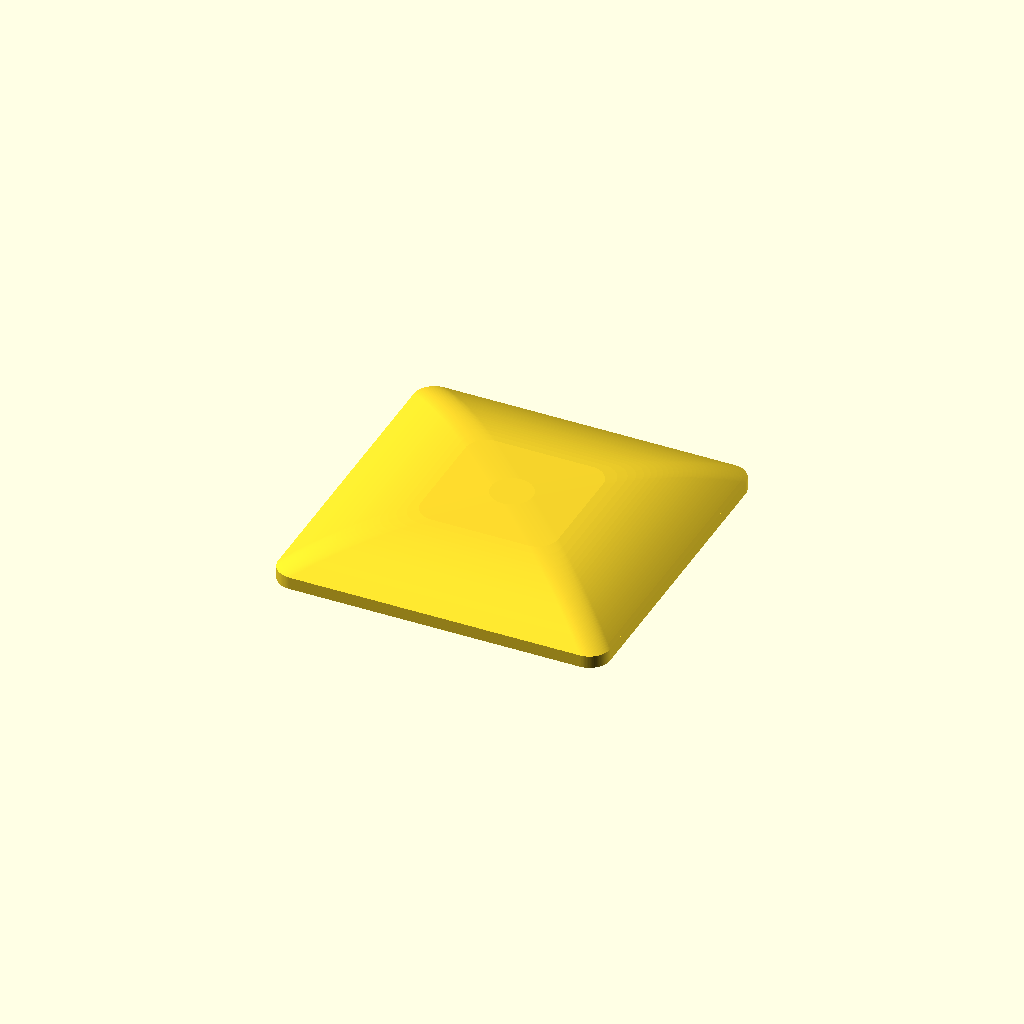
Cell 1: rendered with the file's own defaults.
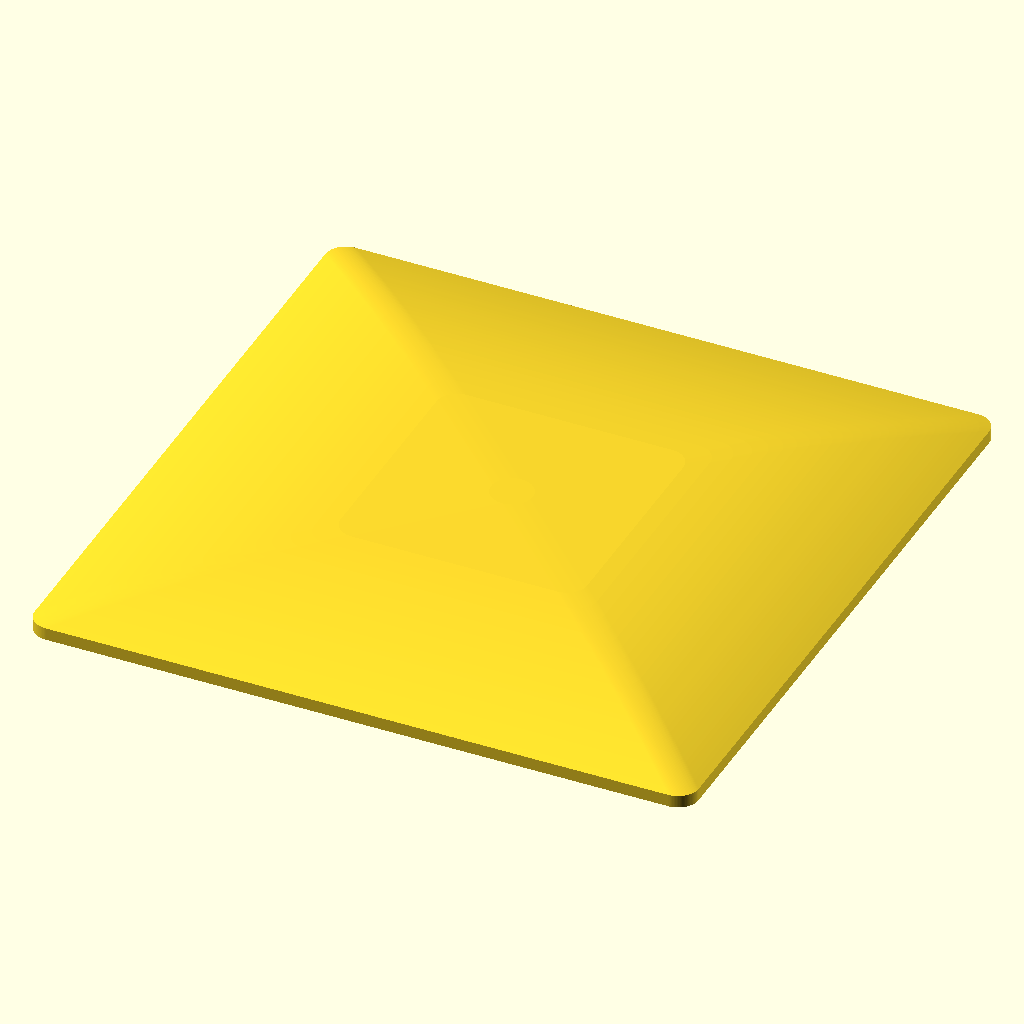
Cell 2: the same model with base_width = 160.
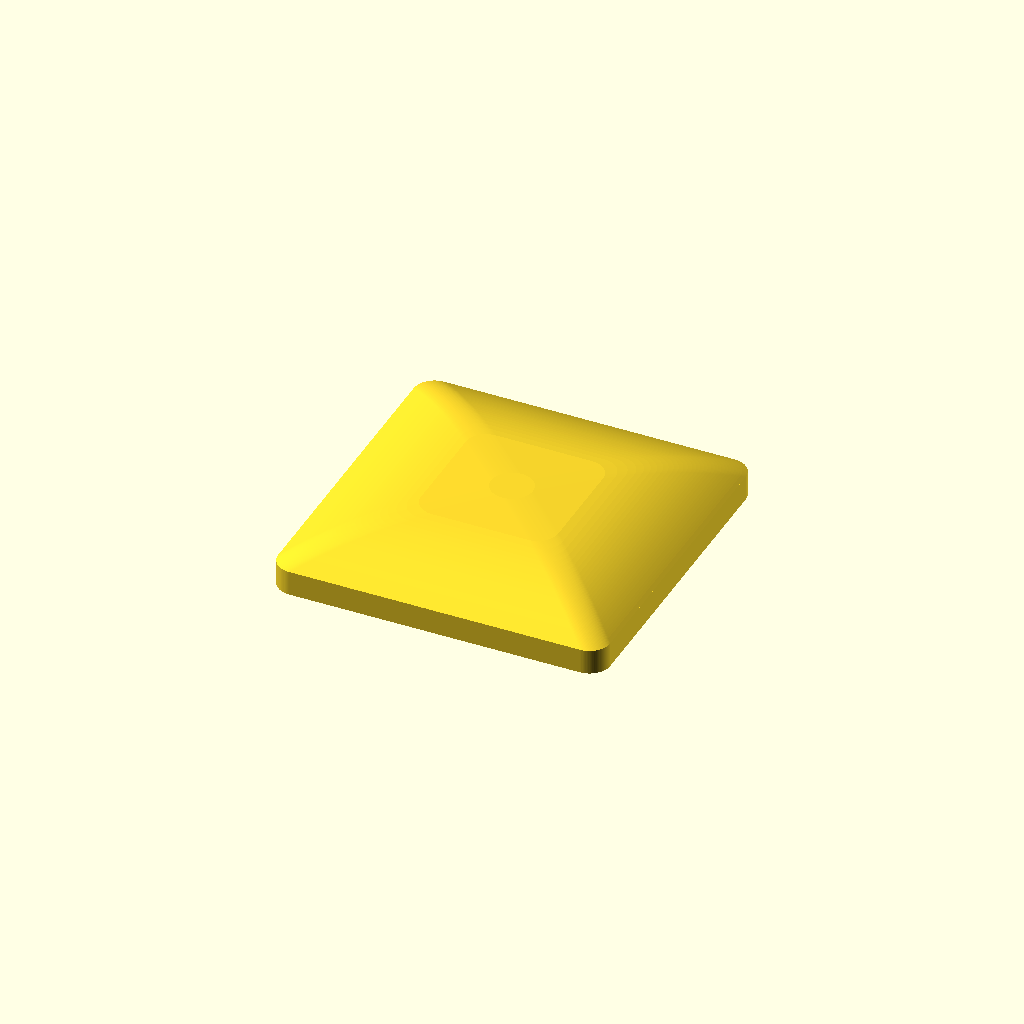
Cell 3: the same model with base_height = 6.
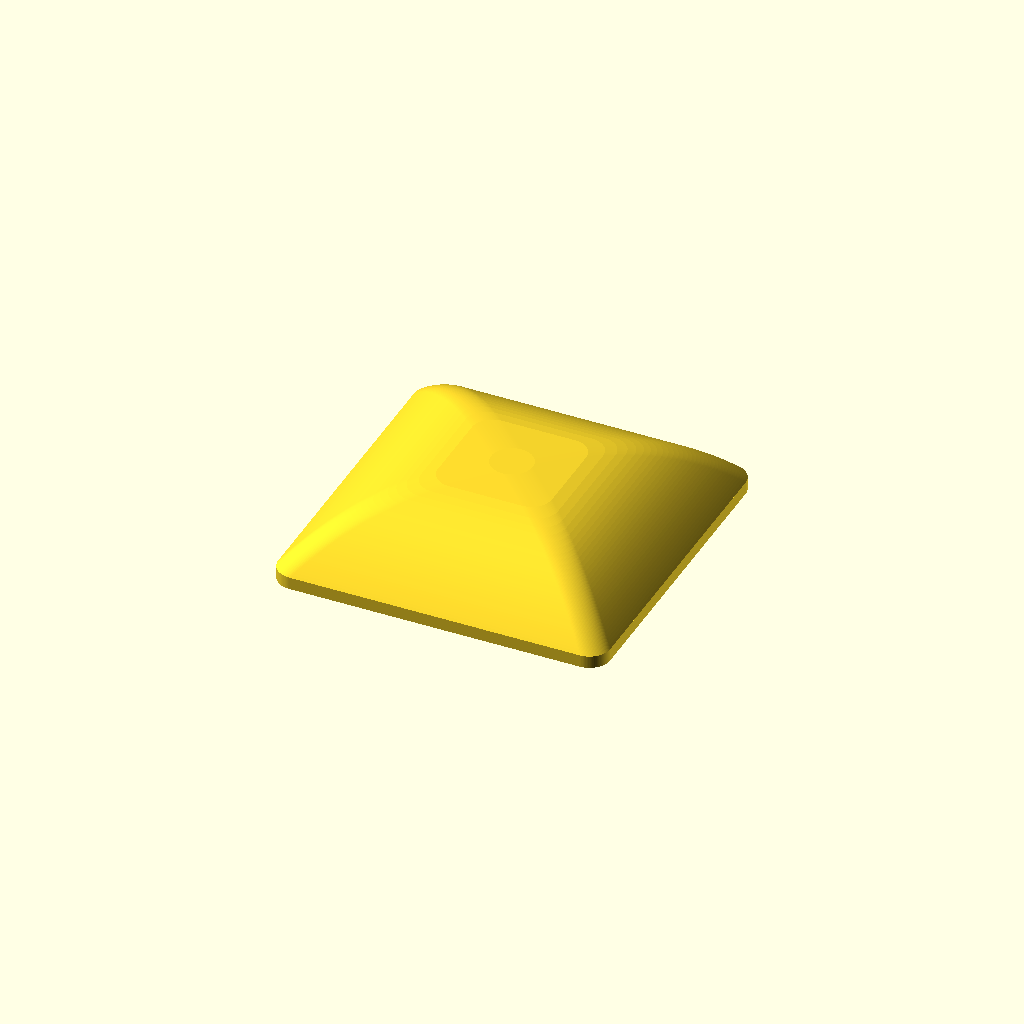
Cell 4 — pyramid_height set to 16, the other parameters unchanged.
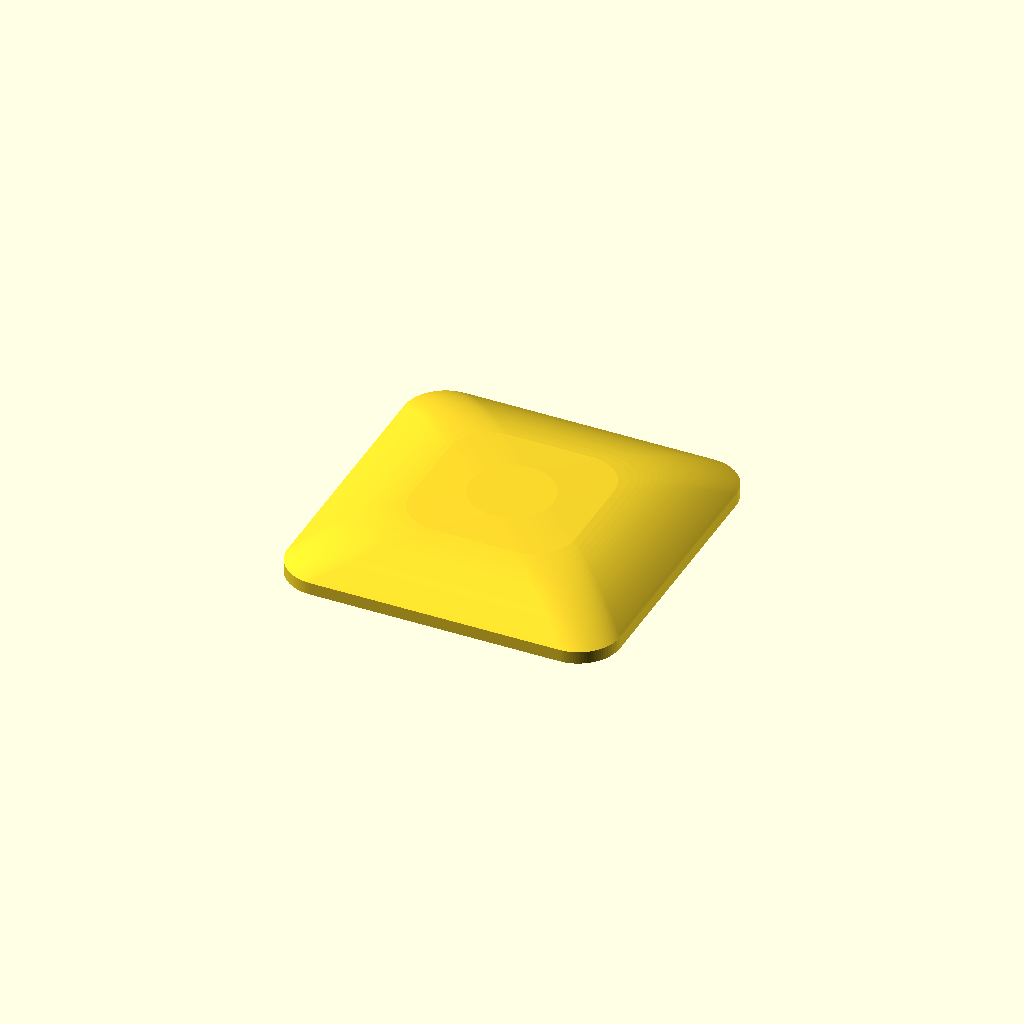
Cell 5: rounding_radius = 10 (everything else at default).
All cells are drawn from one camera (rotation 55°, 0°, 25°, orthographic, colour scheme Cornfield), so only the parameter changes between them.
OpenSCAD source file Shelly/Cover_Grok.scad:
$fn = 100;

// Maße definieren
base_width = 80;       // Breite und Länge der Basis (mm)
base_height = 3;       // Höhe der Basis (mm)
pyramid_height = 8;   // Höhe der Pyramide über der Basis (mm)
total_height = base_height + pyramid_height; // Gesamthöhe (20 mm)
rounding_radius = 5;   // Radius für die Abrundung der Kanten (mm)

// Basis als Quader mit Vorbereitung für Abrundung
module base_raw(w) {
    adjusted_width = w - 2 * rounding_radius;
    cube([adjusted_width, adjusted_width, base_height], center=true);
}

// Funktion für eine rundere Wölbung
function curve_factor(z) = pow(1 - z / pyramid_height, 0.4); // Rundere Kurve

// Pyramidenform ohne Abrundung
module curved_pyramid_raw(w) {
    adjusted_width = w - 2 * rounding_radius;
    
    hull() {
        // Basis der Pyramide (flach und passend zur Basis)
        translate([0, 0, base_height/2])
            cube([adjusted_width, adjusted_width, 0.01], center=true);
        
        // Obere Spitze der Pyramide
        translate([0, 0, base_height/2 + pyramid_height])
            sphere(r=0.01); // Minimaler Punkt für die Spitze
        
        // Zwischenpunkte für die Wölbung
        for (z = [0.5:pyramid_height/32:pyramid_height-0.5]) {
            scale_factor = curve_factor(z);
            translate([0, 0, base_height/2 + z])
                linear_extrude(height=0.01)
                    square(adjusted_width * scale_factor, center=true);
        }
    }
}

// Abgerundete Basis mit flacher Unterseite
module rounded_base(w) {
    difference() {
        minkowski() {
            base_raw(w);
            cylinder(r=rounding_radius, h=0.01, center=true); // Seitliche Rundung
        }
        // Schneide die Unterseite flach ab
        translate([0, 0, -base_height/2 - rounding_radius - 1])
            cube([w + 2*rounding_radius, w + 2*rounding_radius, 2*rounding_radius + 2], center=true);
    }
}

// Abgerundete Pyramide mit flacher Unterseite
module rounded_pyramid(w) {
    difference() {
        minkowski() {
            curved_pyramid_raw(w);
            cylinder(r=rounding_radius, h=0.01, center=true); // Nur seitliche Rundung
        }
        // Entferne die Abrundung an der Unterseite der Pyramide
        translate([0, 0, base_height/2 - rounding_radius - 1])
            cube([w + 2*rounding_radius, w + 2*rounding_radius, 2*rounding_radius + 2], center=true);
    }
}

//color("red")
//cube([76, 76, 5], center=true);

difference() {
    // Gesamte Form
    union() {
        // Abgerundete Basis mit flacher Unterseite
        rounded_base(base_width);
        
        // Abgerundete Pyramide
        rounded_pyramid(base_width);
    }
    // cube([50, 50, 30], center=true);

    // translate([0, 0, 20], center=true)
    // cube([80, 80, 20], center=true);
}
Customizer parameters (derived from the source; name, type, default, range or options):
base_width: number, default 80
base_height: number, default 3
pyramid_height: number, default 8
rounding_radius: number, default 5
